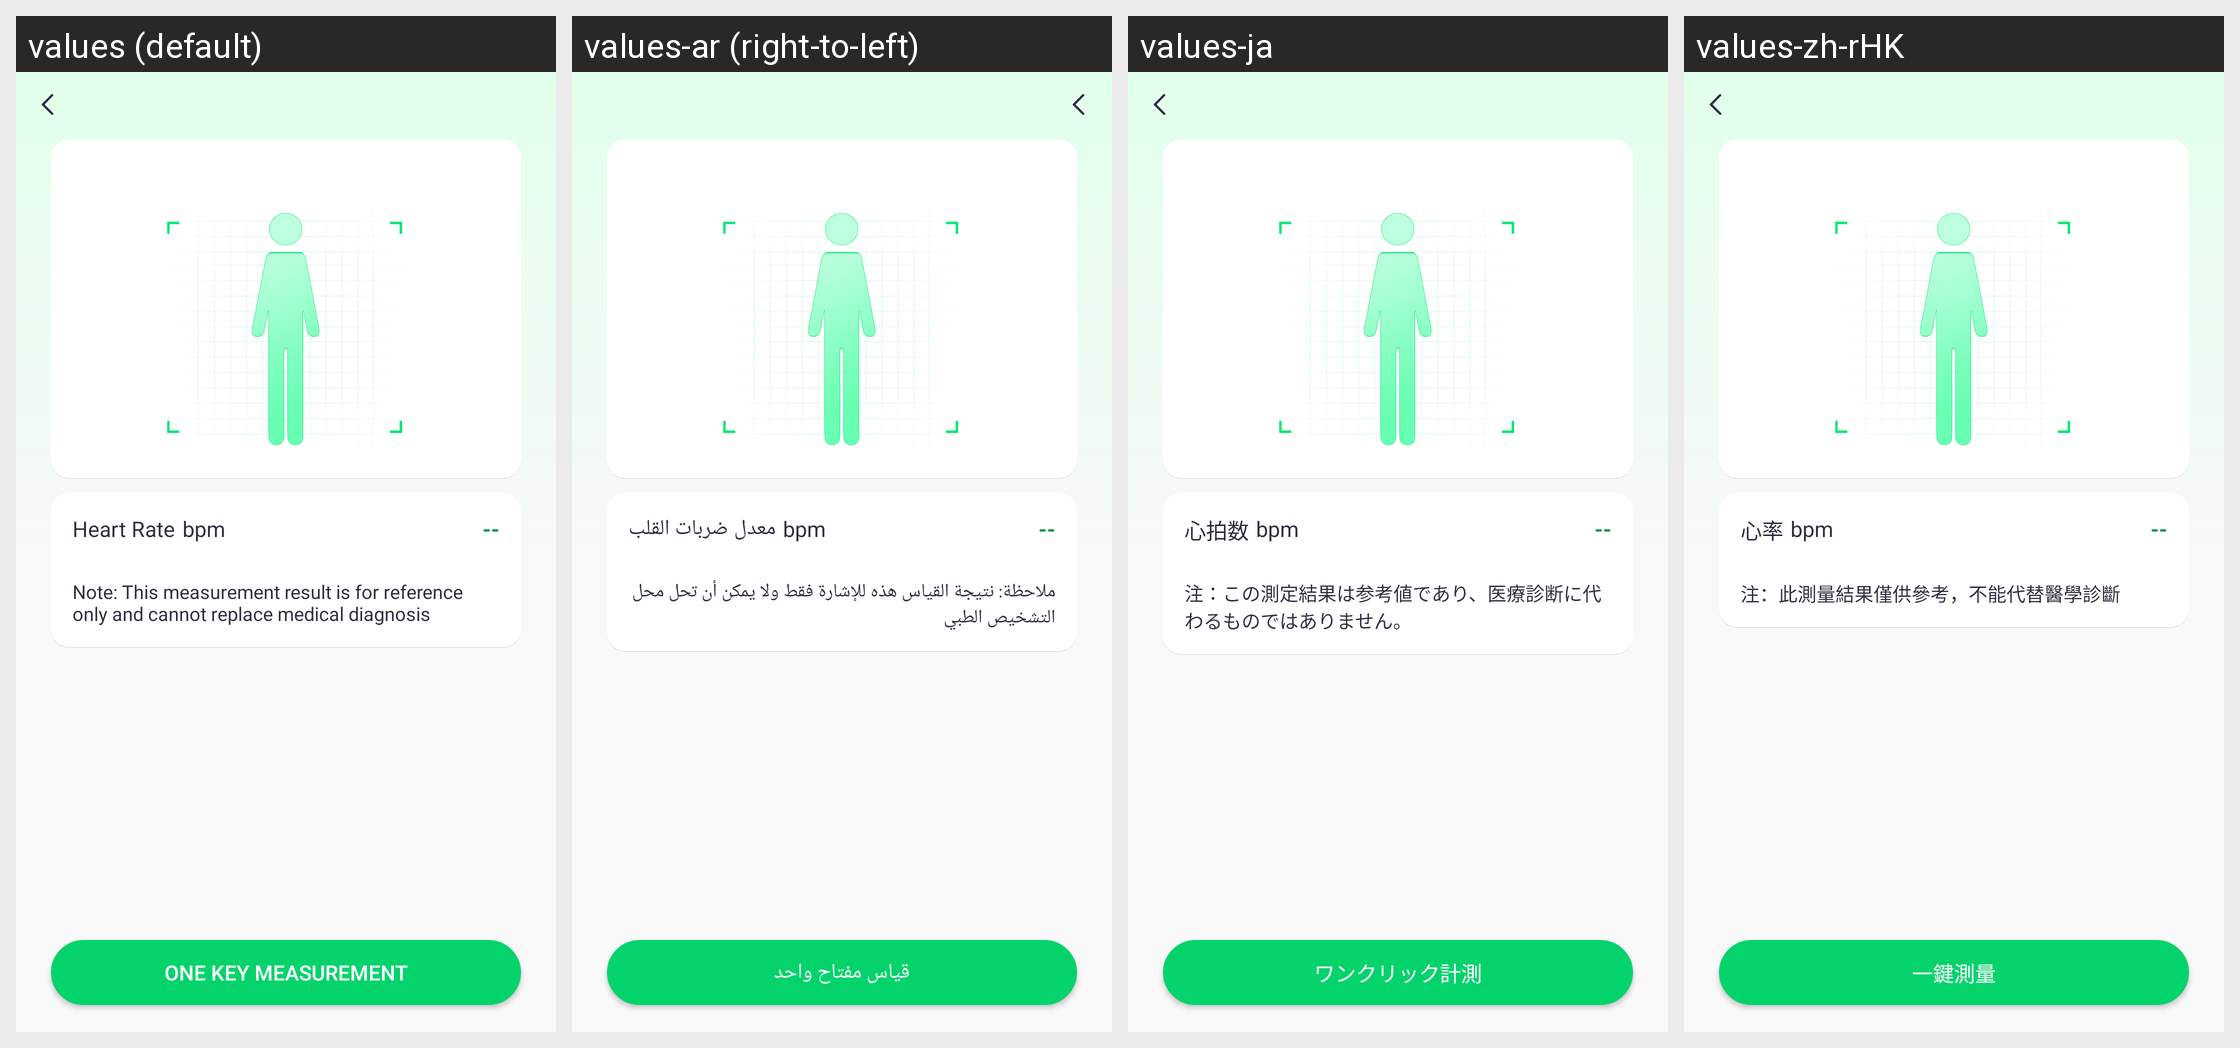

This grid shows one Android layout under several languages. Give, for every string resource on the screen, its name, the default text and each shown locale's text.
Android screen res/layout/activity_one_key_check.xml rendered under 4 locales, left to right: values (default), values-ar (right-to-left), values-ja, values-zh-rHK. Device: Nexus 5 (rendered at 1080×1920; each locale shown at half size, 540×960, under a caption strip naming it); theme Theme.QCWatch.
Other locales in the repository, not shown: values-ar-rAE, values-as, values-cs, values-de, values-de-rDE, values-el-rGR, values-en-rUS, values-es, values-es-rES, values-fa, values-fr, values-fr-rFR, values-hi-rIN, values-hu, values-in-rID, values-it-rIT, values-ja-rJP, values-kk-rKZ, values-ko-rKR, values-ne, values-nl, values-or, values-pl-rPL, values-pt, values-pt-rPT, values-ro-rRO, values-ru-rRU, values-sk, values-te, values-th-rTH, values-tr-rTR, values-uk, values-ur, values-vi-rVN, values-zh, values-zh-rCN, values-zh-rTW.
Strings drawn on this screen, with the default value and each locale's value (text and hints the layout hard-codes, and strings that could not be matched under every locale, appear in the picture but are not listed):

qc_text_85
  values: Heart Rate
  values-ar: معدل ضربات القلب
  values-ja: 心拍数
  values-zh-rHK: 心率

qc_text_313
  values: Note: This measurement result is for reference only and cannot replace medical diagnosis
  values-ar: ملاحظة: نتيجة القياس هذه للإشارة فقط ولا يمكن أن تحل محل التشخيص الطبي
  values-ja: 注：この測定結果は参考値であり、医療診断に代わるものではありません。
  values-zh-rHK: 注：此測量結果僅供參考，不能代替醫學診斷

qc_text_309
  values: One key measurement
  values-ar: قياس مفتاح واحد
  values-ja: ワンクリック計測
  values-zh-rHK: 一鍵測量
